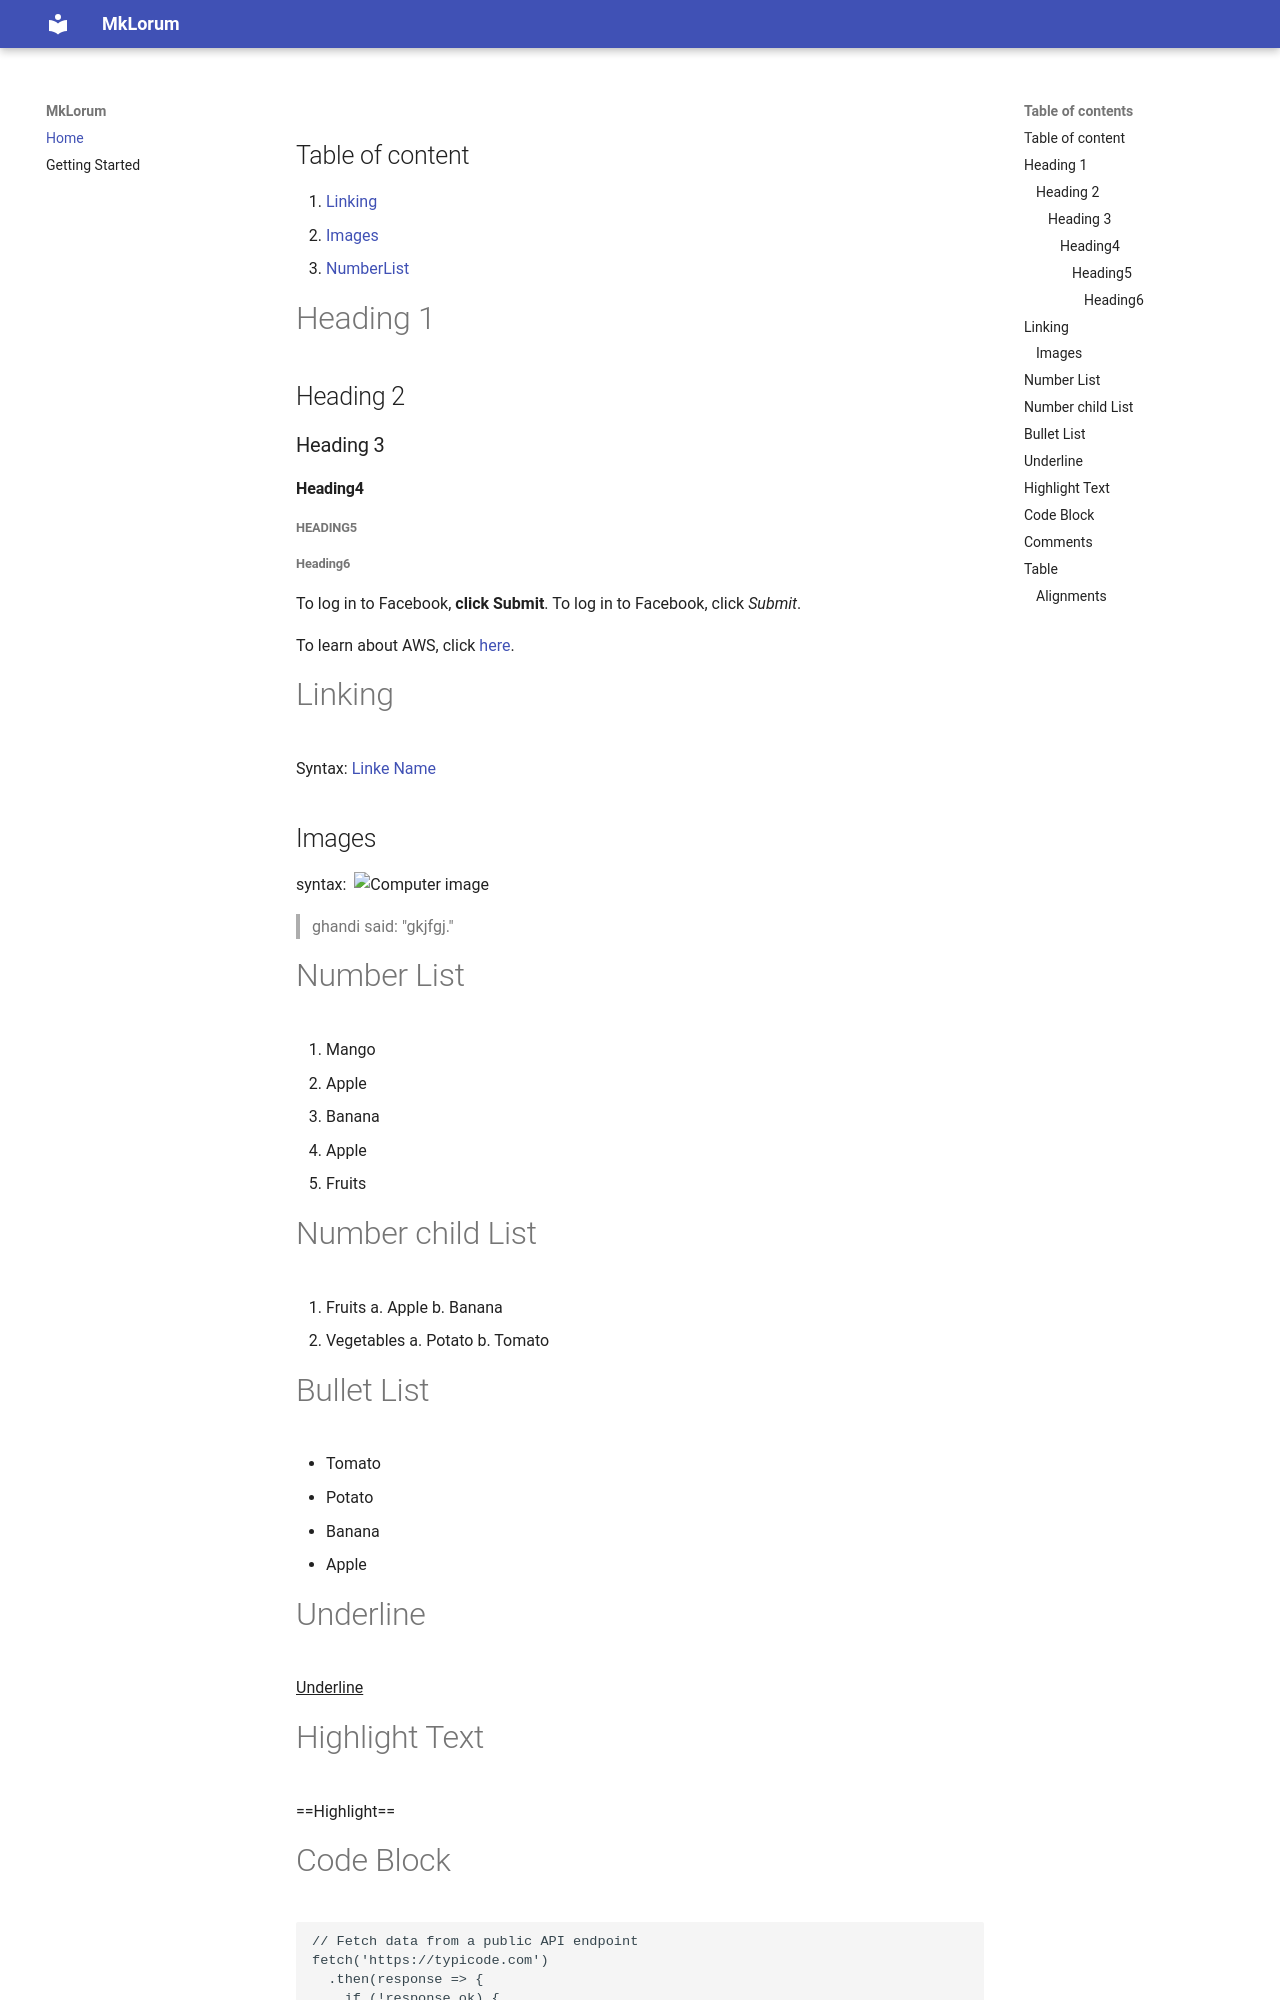

repository: dheeraj7788/15novremote · page: 15Nov/index.html · generator: mkdocs

## Table of content
1. [Linking](#linking)
2. [Images](#images)
3. [NumberList](#Numberlist)


# Heading 1
## Heading 2
### Heading 3
#### Heading4
##### Heading5
###### Heading6
To log in to Facebook, **click Submit**.
To log in to Facebook, click _Submit_.

To learn about AWS, click [here](https://aws.amazon.com/).
# Linking 
Syntax: [Linke Name](Link address)

## Images
syntax: ![]()
![Computer image](https://encrypted-tbn0.gstatic.com/images?q=tbn:ANd9GcT4SbAlIQRyrITHyH50h6KfbSeGvDl7S5GkvOhVYbZL5A&s=10)

> ghandi said: "gkjfgj."

# Number List
1. Mango 
2. Apple 
3. Banana
4. Apple
5. Fruits

# Number child List

1. Fruits
	a. Apple
	b. Banana
2. Vegetables
	a. Potato
	b. Tomato

# Bullet List

- Tomato 
- Potato
- Banana
- Apple
# Underline
<u> Underline </u>
# Highlight Text
==Highlight==

# Code Block
```
// Fetch data from a public API endpoint
fetch('https://typicode.com')
  .then(response => {
    if (!response.ok) {
      throw new Error(`HTTP error! Status: ${response.status}`);
    }
    return response.json();
  })
  .then(data => console.log(data))
  .catch(error => console.error('Error:', error));

```
